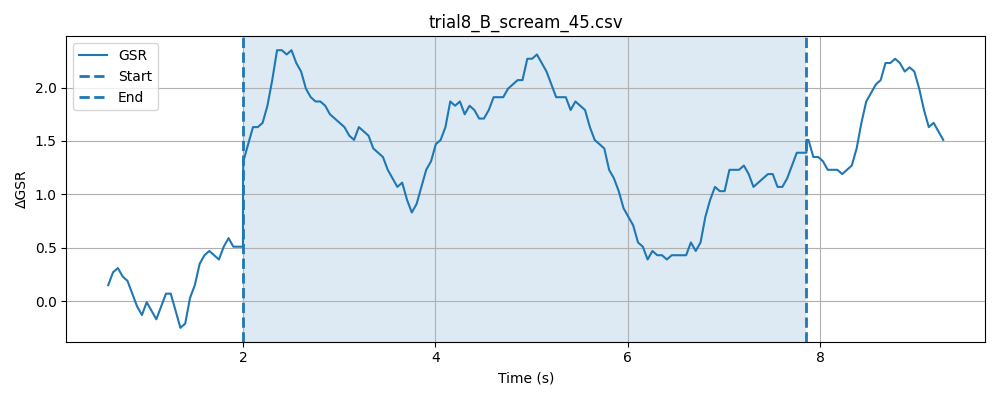

The table this chart was drawn from, first rows:
timestamp, elapsed_sec, gsr_raw, phase
1777620848, 0.01532, 1350, baseline
1777620848, 0.06548, 1353, baseline
1777620848, 0.1155, 1354, baseline
1777620848, 0.1655, 1353, baseline
1777620848, 0.2156, 1353, baseline
1777620848, 0.2656, 1353, baseline
1777620848, 0.3155, 1348, baseline
1777620849, 0.3656, 1347, baseline
1777620849, 0.4156, 1351, baseline
1777620849, 0.4658, 1352, baseline
1777620849, 0.5156, 1351, baseline
1777620849, 0.5657, 1351, baseline
1777620849, 0.6156, 1351, baseline
1777620849, 0.6656, 1353, baseline
1777620849, 0.7158, 1352, baseline
1777620849, 0.7661, 1352, baseline
1777620849, 0.8157, 1348, baseline
1777620849, 0.8659, 1350, baseline
1777620849, 0.916, 1350, baseline
1777620849, 0.9661, 1352, baseline
1777620849, 1.016, 1353, baseline
1777620849, 1.066, 1354, baseline
1777620849, 1.116, 1352, baseline
1777620849, 1.166, 1350, baseline
1777620849, 1.216, 1350, baseline
1777620849, 1.266, 1353, baseline
1777620849, 1.316, 1354, baseline
1777620850, 1.366, 1352, baseline
1777620850, 1.416, 1352, baseline
1777620850, 1.466, 1350, baseline
1777620850, 1.516, 1350, baseline
1777620850, 1.566, 1346, baseline
1777620850, 1.616, 1350, baseline
1777620850, 1.666, 1349, baseline
1777620850, 1.716, 1350, baseline
1777620850, 1.766, 1354, baseline
1777620850, 1.816, 1354, baseline
1777620850, 1.866, 1351, baseline
1777620850, 1.916, 1349, baseline
1777620850, 1.966, 1348, baseline
1777620850, 2.016, 1353, baseline
1777620850, 0.2408, 1354, stimulus
1777620850, 0.2409, 1353, stimulus
1777620850, 0.2409, 1355, stimulus
1777620850, 0.241, 1354, stimulus
1777620850, 0.2447, 1354, stimulus
1777620850, 0.2949, 1353, stimulus
1777620851, 0.345, 1351, stimulus
1777620851, 0.395, 1353, stimulus
1777620851, 0.445, 1352, stimulus
1777620851, 0.4949, 1351, stimulus
1777620851, 0.545, 1354, stimulus
1777620851, 0.595, 1352, stimulus
1777620851, 0.6451, 1354, stimulus
1777620851, 0.6951, 1353, stimulus
1777620851, 0.7451, 1355, stimulus
1777620851, 0.7951, 1352, stimulus
1777620851, 0.8452, 1354, stimulus
1777620851, 0.8951, 1353, stimulus
1777620851, 0.9451, 1354, stimulus
... 146 more rows
